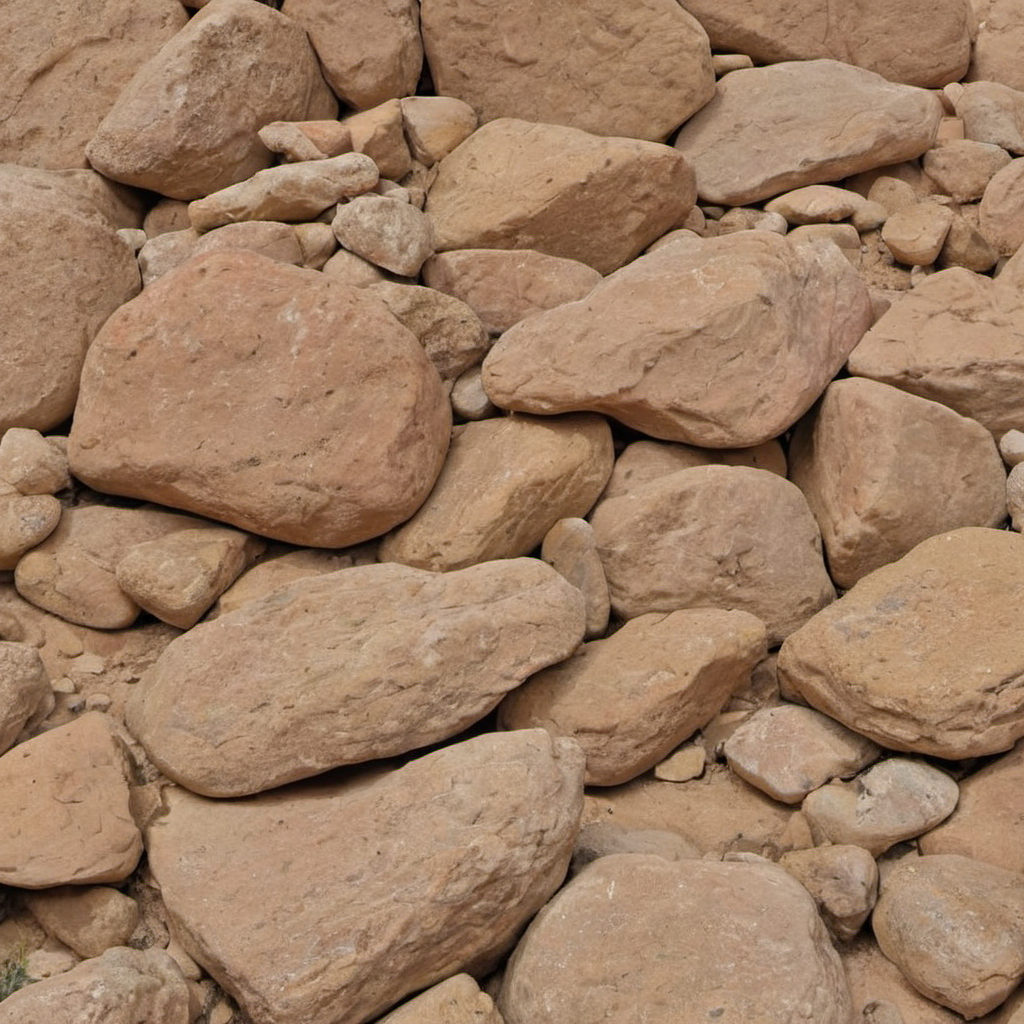
Generation parameters embedded in this image by AUTOMATIC1111 Stable Diffusion web UI or a fork of it (Forge, ...) (PNG 'parameters' text chunk):
desert rocks, photo, texture
Steps: 20, Sampler: DPM++ 2M SDE, Schedule type: Karras, CFG scale: 1.5, Seed: 3871942939, Size: 1024x1024, Model hash: 9a057fe5f3, Model: suzannesXLMix_v80, Version: f2.0.1v1.10.1-previous-659-gc055f2d4, Module 1: t5_xxl_ablit_v2